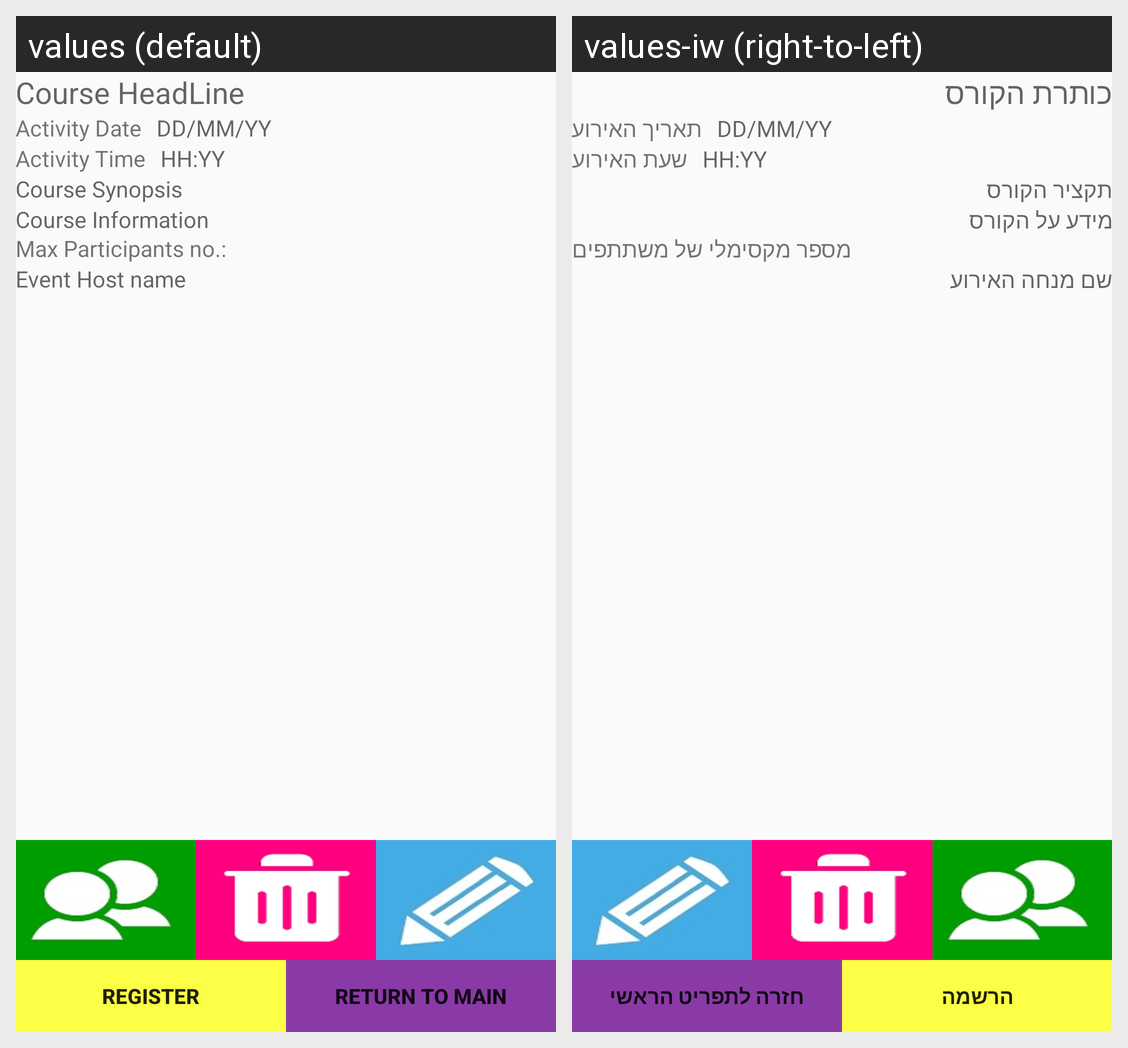

The Android screen above is rendered under two locales of the same app. Produce the string resources it draws, with the default and per-locale values.
Android screen res/layout/activity_course_information_activity_firebase.xml rendered under 2 locales, left to right: values (default), values-iw (right-to-left). Device: Nexus 5 (rendered at 1080×1920; each locale shown at half size, 540×960, under a caption strip naming it); theme AppTheme.
Strings drawn on this screen, with the default value and each locale's value (text and hints the layout hard-codes, and strings that could not be matched under every locale, appear in the picture but are not listed):

hint_course_name
  values: Course HeadLine
  values-iw: כותרת הקורס

date_text
  values: Activity Date
  values-iw: תאריך האירוע

date_format
  values: DD/MM/YY
  values-iw: DD/MM/YY

time_text
  values: Activity Time
  values-iw: שעת האירוע

time_format
  values: HH:YY
  values-iw: HH:YY

hint_course_synopsis
  values: Course Synopsis
  values-iw: תקציר הקורס

course_information_text
  values: Course Information
  values-iw: מידע על הקורס

max_participators_no
  values: Max Participants no.:
  values-iw: מספר מקסימלי של משתתפים

host_name
  values: Event Host name
  values-iw: שם מנחה האירוע

register_course_btn
  values: Register
  values-iw: הרשמה

return_to_main
  values: Return to Main
  values-iw: חזרה לתפריט הראשי
